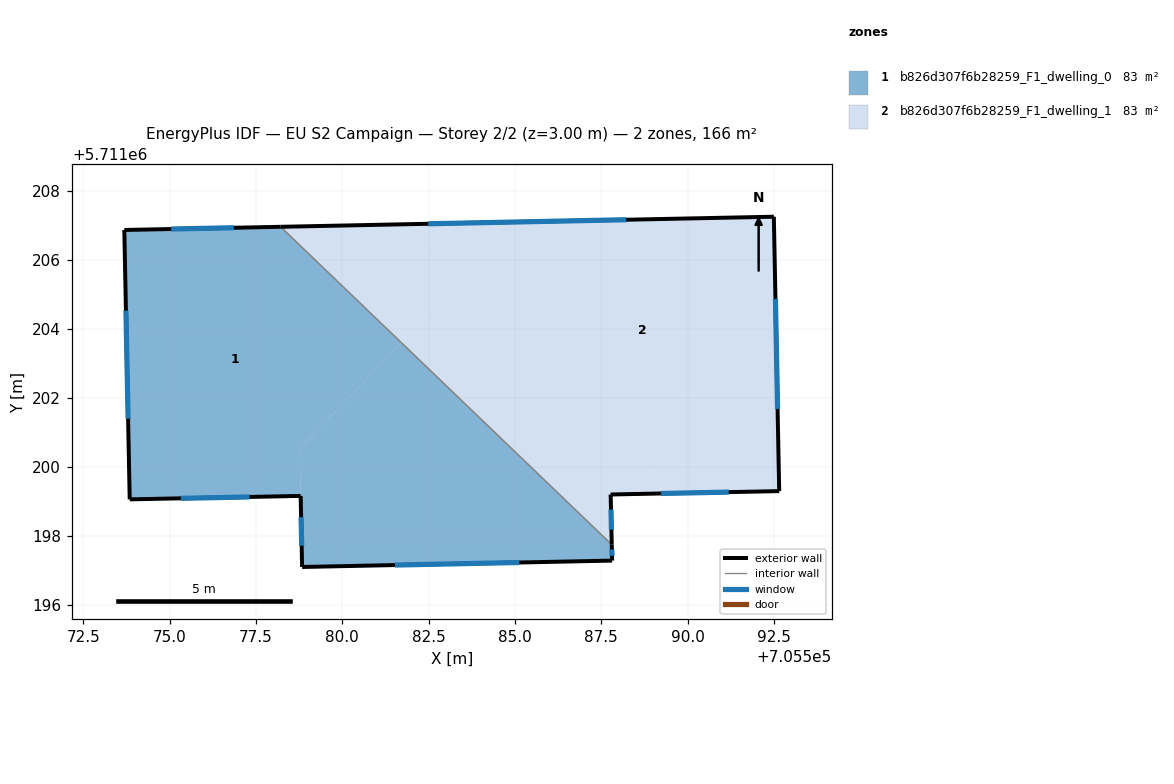
=== STOREY PLAN SPEC (per zone: floor XY polygon, exterior-wall plan segments, windows/doors) ===
zone 1: b826d307f6b28259_F1_dwelling_0  (83.0 m²)
  floor: (705581.71, 5711203.59) (705578.77, 5711200.53) (705578.80, 5711199.16) (705573.85, 5711199.06) (705573.69, 5711206.86) (705578.22, 5711206.95)
  floor: (705587.80, 5711197.75) (705587.81, 5711197.29) (705578.84, 5711197.10) (705578.77, 5711200.53) (705581.71, 5711203.59)
  exterior wall: (705573.85, 5711199.06) – (705578.80, 5711199.16)  [5.0 m]
    window: (705575.33, 5711199.09) – (705577.32, 5711199.13)  [2.4 m²]
  exterior wall: (705573.69, 5711206.86) – (705573.85, 5711199.06)  [7.8 m]
    window: (705573.74, 5711204.52) – (705573.80, 5711201.39)  [3.8 m²]
  exterior wall: (705578.22, 5711206.95) – (705573.69, 5711206.86)  [4.5 m]
    window: (705576.86, 5711206.92) – (705575.05, 5711206.89)  [2.2 m²]
  exterior wall: (705587.81, 5711197.29) – (705587.81, 5711197.75)  [0.5 m]
    window: (705587.81, 5711197.42) – (705587.81, 5711197.61)  [0.2 m²]
  exterior wall: (705578.84, 5711197.10) – (705587.81, 5711197.29)  [9.0 m]
    window: (705581.53, 5711197.16) – (705585.13, 5711197.23)  [4.3 m²]
  exterior wall: (705578.80, 5711199.16) – (705578.84, 5711197.10)  [2.1 m]
    window: (705578.81, 5711198.54) – (705578.83, 5711197.72)  [1.0 m²]
  interior walls: 1
zone 2: b826d307f6b28259_F1_dwelling_1  (83.0 m²)
  floor: (705589.67, 5711199.24) (705587.77, 5711199.20) (705587.80, 5711197.75) (705581.71, 5711203.59) (705583.35, 5711205.30)
  floor: (705592.50, 5711207.24) (705592.65, 5711199.30) (705589.67, 5711199.24) (705581.56, 5711207.02)
  floor: (705583.35, 5711205.30) (705581.71, 5711203.59) (705578.22, 5711206.95) (705581.56, 5711207.02)
  exterior wall: (705592.50, 5711207.24) – (705578.22, 5711206.95)  [14.3 m]
    window: (705588.22, 5711207.15) – (705582.49, 5711207.04)  [6.9 m²]
  exterior wall: (705592.65, 5711199.30) – (705592.50, 5711207.24)  [7.9 m]
    window: (705592.61, 5711201.68) – (705592.54, 5711204.86)  [3.8 m²]
  exterior wall: (705587.77, 5711199.20) – (705592.65, 5711199.30)  [4.9 m]
    window: (705589.23, 5711199.23) – (705591.19, 5711199.27)  [2.4 m²]
  exterior wall: (705587.81, 5711197.75) – (705587.77, 5711199.20)  [1.5 m]
    window: (705587.80, 5711198.18) – (705587.78, 5711198.76)  [0.7 m²]
  interior walls: 1

=== DERIVED (storey summary) ===
Building: EU S2 Campaign
Storey: 2 of 2  (floor level z = 3.00 m)
Storey gross floor area: 165.9 m²
Zones on this storey: 2
  - b826d307f6b28259_F1_dwelling_0: floor 83.0 m²; exterior wall 28.8 m (86.3 m²); 6 window(s) 13.9 m²; WWR 16.1%
  - b826d307f6b28259_F1_dwelling_1: floor 83.0 m²; exterior wall 28.6 m (85.7 m²); 4 window(s) 13.8 m²; WWR 16.1%
Zone adjacency (shared interzone walls):
  - b826d307f6b28259_F1_dwelling_0 ↔ b826d307f6b28259_F1_dwelling_1